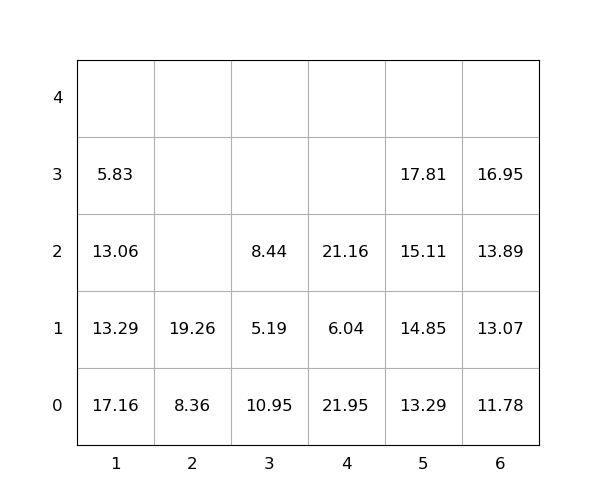

Source data for this figure (header and first rows):
idx, loc_x, loc_y, loc_z, weight, seq, emerg, reloc, size(ft)
1, 1, 0, 0, 17.16, 0, 0, 1.0, 20
2, 1, 0, 1, 13.29, 0, 0, 1.0, 20
3, 1, 0, 2, 13.06, 0, 0, 1.0, 20
4, 3, 0, 0, 10.95, 0, 0, 1.0, 20
5, 3, 0, 1, 5.19, 0, 0, 1.0, 20
6, 4, 0, 0, 21.95, 0, 0, 1.0, 20
7, 4, 0, 1, 6.04, 0, 0, 1.0, 20
8, 5, 0, 0, 13.29, 1, 0, 0, 20
9, 5, 0, 1, 14.85, 2, 0, 0, 20
10, 5, 0, 2, 15.11, 3, 0, 0, 20
11, 4, 0, 2, 21.16, 4, 0, 1.0, 20
12, 5, 0, 3, 17.81, 5, 0, 0, 20
13, 6, 0, 0, 11.78, 6, 0, 0, 20
14, 6, 0, 1, 13.07, 7, 0, 0, 20
15, 3, 0, 2, 8.44, 8, 0, 1, 20
16, 6, 0, 2, 13.89, 9, 0, 0, 20
17, 2, 0, 0, 8.36, 10, 0, 0, 20
18, 1, 0, 3, 5.83, 11, 0, 1.0, 20
19, 6, 0, 3, 16.95, 12, 0, 0, 20
20, 2, 0, 1, 19.26, 13, 0, 0, 20
